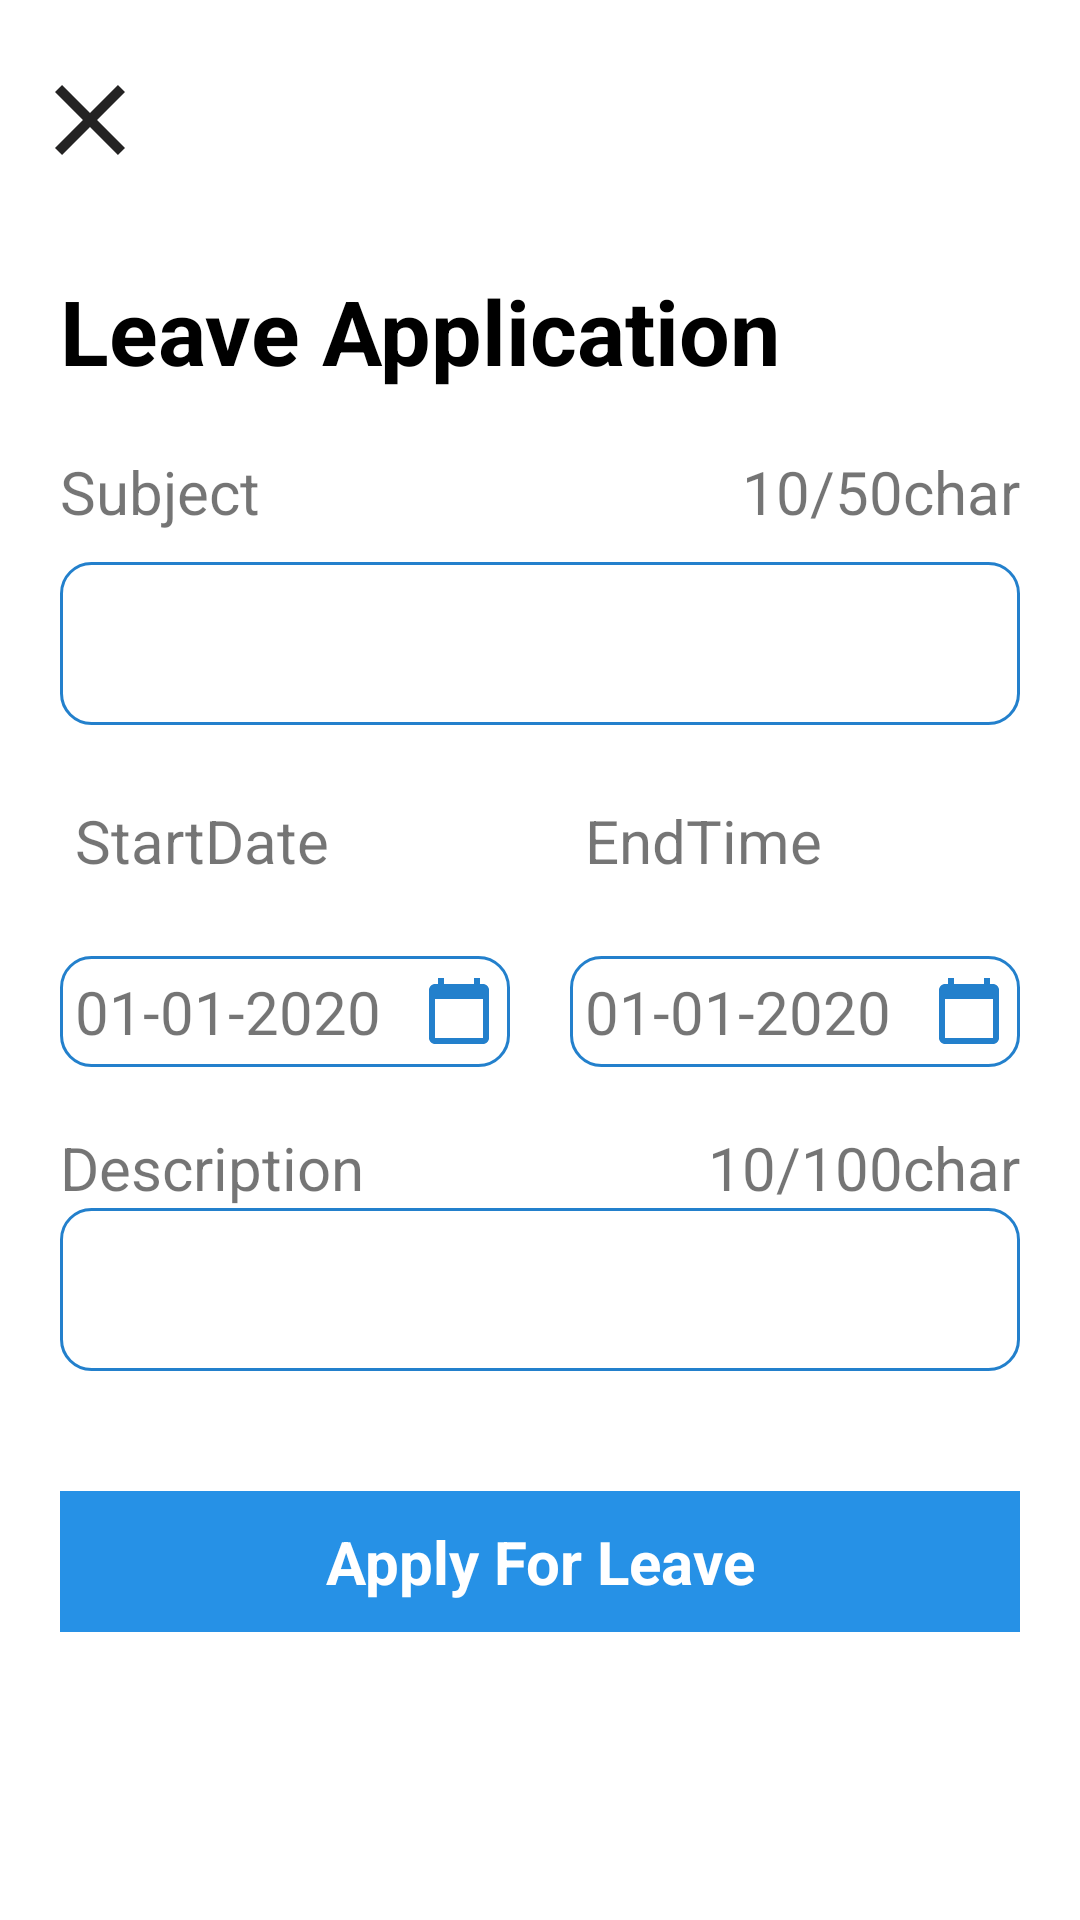

The Android layout XML behind this screen, and the referenced resources:
<!-- AndroidManifest.xml: application theme Theme.EmployeeTrackerApp -->
<!-- res/layout/activity_leaves_request.xml -->
<?xml version="1.0" encoding="utf-8"?>
<LinearLayout xmlns:android="http://schemas.android.com/apk/res/android"
    xmlns:app="http://schemas.android.com/apk/res-auto"
    xmlns:tools="http://schemas.android.com/tools"
    android:layout_width="match_parent"
    android:layout_height="match_parent"
    android:orientation="vertical"
    tools:context=".LeavesRequestActivity">

    <ImageView
        android:layout_marginTop="20dp"
        android:layout_marginLeft="10dp"
        android:layout_width="40dp"
        android:layout_height="40dp"
        android:id="@+id/buttonCancel"
        android:src="@drawable/ic_baseline_close_24"
        />

    <TextView
        android:id="@+id/tvLeaveApplication"
        android:layout_width="wrap_content"
        android:layout_height="wrap_content"
        android:text="Leave Application"
        android:textSize="30sp"
        android:textStyle="bold"
        android:textColor="@color/black"
        android:layout_marginLeft="20dp"
        android:layout_marginTop="30dp"/>

    <LinearLayout
        android:layout_width="match_parent"
        android:layout_height="wrap_content"
        android:layout_marginTop="10dp"
        android:orientation="horizontal">
        <TextView

            android:layout_width="wrap_content"
            android:layout_height="wrap_content"
            android:text="Subject"
            android:textSize="20sp"
            android:layout_marginLeft="20dp"
            android:layout_marginTop="10dp"
            />
        <TextView
            android:layout_marginRight="20dp"
            android:gravity="right"
            android:layout_width="match_parent"
            android:layout_height="wrap_content"
            android:text="10/50char"
            android:textSize="20sp"
            android:layout_marginLeft="20dp"
            android:layout_marginTop="10dp"
            />
    </LinearLayout>

    <EditText
        android:layout_marginTop="10dp"
        android:layout_width="match_parent"
        android:layout_height="wrap_content"
        android:text=""
        android:layout_marginRight="20dp"
        android:id="@+id/etLeaveSubject"
        android:layout_marginLeft="20dp"
        android:textStyle="bold"

        android:background="@drawable/requestleavetabbackgroud"
        android:padding="15dp"
        android:textCursorDrawable="@drawable/textcursorbackground"
        />

    <LinearLayout
        android:layout_width="match_parent"
        android:layout_height="wrap_content"
        android:layout_marginTop="10dp"
        android:weightSum="2"
        android:orientation="horizontal">
        <TextView

            android:layout_width="0dp"
            android:layout_weight="1"
            android:layout_height="wrap_content"
            android:text="StartDate"
            android:textSize="20sp"
            android:layout_marginLeft="20dp"

            android:padding="5dp"
            android:layout_marginTop="10dp"
            />
        <TextView
            android:layout_marginRight="20dp"
            android:id="@+id/tvEnd"
            android:layout_width="0dp"
            android:layout_weight="1"
            android:layout_height="wrap_content"
            android:text="EndTime"
            android:textSize="20sp"
            android:layout_marginLeft="20dp"
            android:layout_marginTop="10dp"

            android:padding="5dp"
            />
    </LinearLayout>

    <LinearLayout
        android:layout_width="match_parent"
        android:layout_height="wrap_content"
        android:layout_marginTop="10dp"
        android:weightSum="2"
        android:layout_marginRight="20dp"
        android:orientation="horizontal">
        <TextView
            android:drawableRight="@drawable/ic_baseline_calendar_today_24"
            android:id="@+id/tvStartdate"
            android:layout_width="0dp"
            android:layout_weight="1"
            android:layout_height="wrap_content"
            android:text="01-01-2020"
            android:textSize="20sp"
            android:layout_marginLeft="20dp"
            android:layout_marginTop="10dp"
            android:background="@drawable/requestleavetabbackgroud"
            android:padding="5dp"
            />
        <TextView
            android:drawableRight="@drawable/ic_baseline_calendar_today_24"
            android:id="@+id/tvEndDtaeTime"
            android:layout_width="0dp"
            android:layout_weight="1"
            android:layout_height="wrap_content"
            android:text="01-01-2020"
            android:textSize="20sp"
            android:layout_marginLeft="20dp"
            android:layout_marginTop="10dp"
            android:background="@drawable/requestleavetabbackgroud"
            android:padding="5dp"
            />
    </LinearLayout>

    <LinearLayout
        android:layout_width="match_parent"
        android:layout_height="wrap_content"
        android:layout_marginTop="10dp"
        android:orientation="horizontal">
        <TextView

            android:layout_width="wrap_content"
            android:layout_height="wrap_content"
            android:text="Description"
            android:textSize="20sp"
            android:layout_marginLeft="20dp"
            android:layout_marginTop="10dp"
            />
        <TextView
            android:layout_marginRight="20dp"
            android:gravity="right"
            android:layout_width="match_parent"
            android:layout_height="wrap_content"
            android:text="10/100char"
            android:textSize="20sp"
            android:layout_marginLeft="20dp"
            android:layout_marginTop="10dp"
            />
    </LinearLayout>

    <EditText

        android:layout_width="match_parent"
        android:layout_height="wrap_content"
        android:text=""
        android:layout_marginRight="20dp"
        android:id="@+id/etLeaveDescription"
        android:layout_marginLeft="20dp"
        android:textStyle="bold"

        android:background="@drawable/requestleavetabbackgroud"
        android:padding="15dp"
        android:textCursorDrawable="@drawable/textcursorbackground"

        />



   <TextView
       android:id="@+id/btnApplyForLeave"
       android:layout_width="match_parent"
       android:layout_height="wrap_content"
       android:text="Apply For Leave"
       android:textSize="20dp"
       android:textStyle="bold"
       android:layout_marginTop="40dp"
       android:layout_marginRight="20dp"
       android:layout_marginLeft="20dp"
       android:textAlignment="center"
       android:padding="10dp"
       android:textColor="@color/white"
       android:background="@color/blue"/>

</LinearLayout>
<!-- resources referenced by this layout -->
<resources>
  <color name="black">#FF000000</color>
  <color name="blue">#2691E6</color>
  <color name="white">#FFFFFFFF</color>
  <!-- drawable ic_baseline_calendar_today_24 (drawable) -->
  <vector xmlns:android="http://schemas.android.com/apk/res/android"
      android:width="24dp"
      android:height="24dp"
      android:viewportWidth="24"
      android:viewportHeight="24"
      android:tint="@color/blue2">
    <path
        android:fillColor="@android:color/white"
        android:pathData="M20,3h-1L19,1h-2v2L7,3L7,1L5,1v2L4,3c-1.1,0 -2,0.9 -2,2v16c0,1.1 0.9,2 2,2h16c1.1,0 2,-0.9 2,-2L22,5c0,-1.1 -0.9,-2 -2,-2zM20,21L4,21L4,8h16v13z"/>
  </vector>
  <!-- drawable ic_baseline_close_24 (drawable) -->
  <vector android:autoMirrored="true" android:height="24dp"
      android:tint="#242323" android:viewportHeight="24"
      android:viewportWidth="24" android:width="24dp" xmlns:android="http://schemas.android.com/apk/res/android">
      <path android:fillColor="@android:color/white" android:pathData="M19,6.41L17.59,5 12,10.59 6.41,5 5,6.41 10.59,12 5,17.59 6.41,19 12,13.41 17.59,19 19,17.59 13.41,12z"/>
  </vector>
  <!-- drawable requestleavetabbackgroud (drawable) -->
  <?xml version="1.0" encoding="utf-8"?>
  <shape xmlns:android="http://schemas.android.com/apk/res/android">
    <stroke android:color="@color/blue2" android:width="1dp"/>
      <corners android:radius="10dp"/>
  </shape>
  <!-- drawable textcursorbackground (drawable) -->
  <?xml version="1.0" encoding="utf-8"?>
  <shape xmlns:android="http://schemas.android.com/apk/res/android" >
      <size android:width="2dp" />
      <solid android:color="@color/blue2"  />
  </shape>
  <style name="Theme.EmployeeTrackerApp" parent="Theme.MaterialComponents.DayNight.DarkActionBar">
          
          <item name="colorPrimary">@color/blue2</item>
          <item name="colorPrimaryVariant">@color/blue2</item>
          <item name="colorOnPrimary">@color/white</item>
          
          <item name="colorSecondary">@color/teal_200</item>
          <item name="colorSecondaryVariant">@color/teal_700</item>
          <item name="colorOnSecondary">@color/black</item>
          
          <item name="android:statusBarColor" tools:targetApi="l">?attr/colorPrimaryVariant</item>
          
      </style>
  <color name="blue2">#2380CC</color>
  <color name="teal_200">#FF03DAC5</color>
  <color name="teal_700">#FF018786</color>
</resources>
